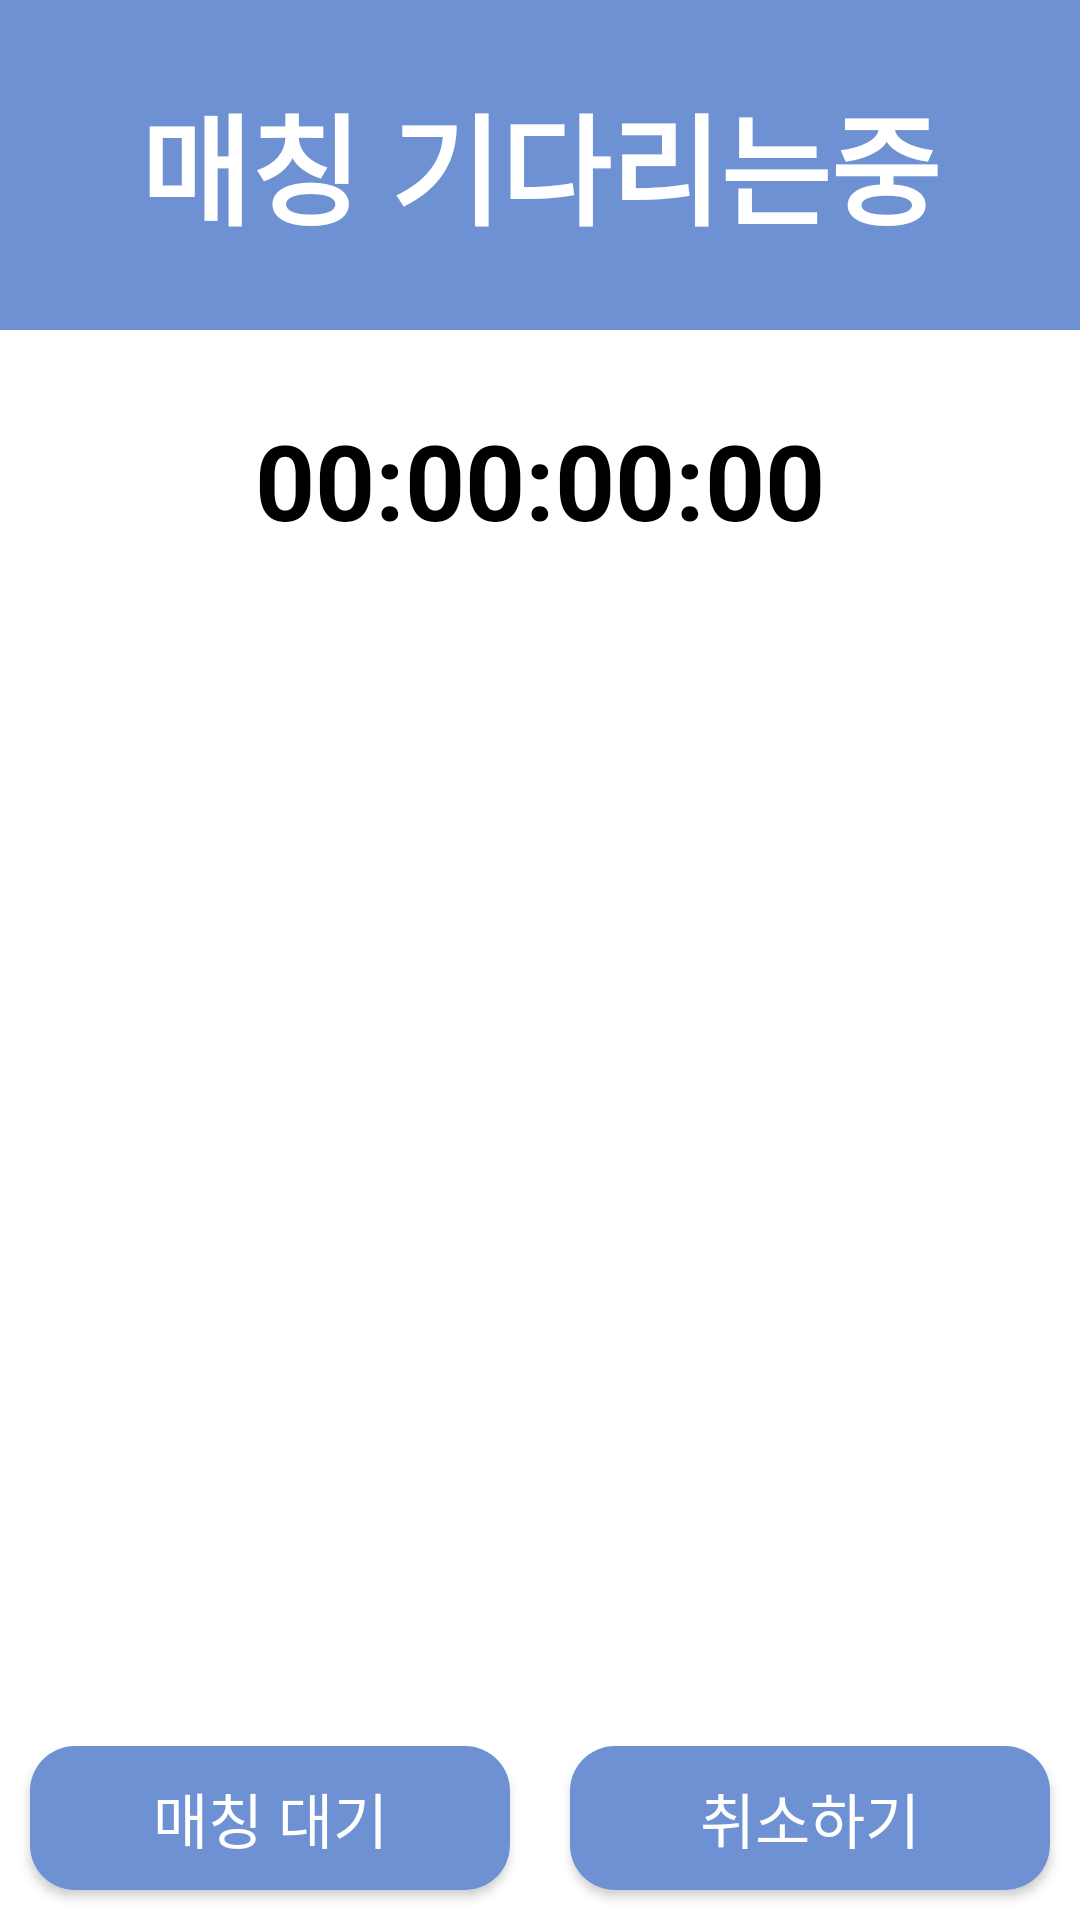

Android layout source for this screen:
<!-- AndroidManifest.xml: application theme AppTheme.NoActionBar -->
<!-- res/layout/activity_helpwait.xml -->
<?xml version="1.0" encoding="utf-8"?>
<LinearLayout xmlns:android="http://schemas.android.com/apk/res/android"
    xmlns:app="http://schemas.android.com/apk/res-auto"
    android:orientation="vertical"
    android:layout_width="match_parent"
    android:layout_height="match_parent"
    android:background="@android:color/background_light">

    <TextView
        android:id="@+id/textView"
        android:layout_width="match_parent"
        android:layout_height="wrap_content"
        android:layout_gravity="center"
        android:layout_weight="1"
        android:background="@color/colorPrimary"
        android:gravity="center"
        android:text="매칭 기다리는중"
        android:textColor="#ffffff"
        android:textSize="40sp"
        android:textStyle="bold" />
    <TextView
        android:id="@+id/timeView"
        android:layout_width="match_parent"
        android:layout_height="100dp"
        android:background="@drawable/timer"
        android:gravity="center"
        android:text="00:00:00:00"
        android:textColor="#000000"
        android:textSize="35dp"
        android:textStyle="bold" />
    <ImageView
        android:id="@+id/gif_image"
        android:layout_width="wrap_content"
        android:layout_height="wrap_content"
        android:layout_gravity="center"
        android:layout_weight="7"/>
    <LinearLayout
        android:layout_width="match_parent"
        android:layout_height="wrap_content"
        android:orientation="horizontal">
        <Button
            android:id="@+id/streetbutton"
            android:layout_width="match_parent"
            android:layout_height="wrap_content"
            android:layout_weight="1"
            android:onClick="streetbutton"
            android:text="매칭 대기"
            android:background="@drawable/selector_button"
            android:fontFamily="@font/nanumgothicbold"
            android:textColor="#FFFFFF"
            android:layout_margin="10dp"
            android:textSize="20dp"/>
        <Button
            android:id="@+id/cancelbutton"
            android:layout_width="match_parent"
            android:layout_height="wrap_content"
            android:layout_weight="1"
            android:onClick="cancelbutton"
            android:text="취소하기"
            android:background="@drawable/selector_button"
            android:fontFamily="@font/nanumgothicbold"
            android:textColor="#FFFFFF"
            android:layout_margin="10dp"
            android:textSize="20dp"/>

    </LinearLayout>




</LinearLayout>
<!-- resources referenced by this layout -->
<resources>
  <color name="colorPrimary">#6d91d2</color>
  <!-- drawable selector_button (drawable) -->
  <?xml version="1.0" encoding="utf-8"?>
  <selector xmlns:android="http://schemas.android.com/apk/res/android">
  
      <item android:drawable="@drawable/round_button2" android:state_enabled="false" />
      <item android:drawable="@drawable/round_button" android:state_enabled="true" />
      <item android:drawable="@drawable/round_button" android:state_selected="true" />
      <item android:drawable="@drawable/round_button2" android:state_selected="false" />
  
  </selector>
  <style name="AppTheme.NoActionBar">
          <item name="windowActionBar">false</item>
          <item name="windowNoTitle">true</item>
      </style>
  <!-- drawable round_button2 (drawable) -->
  <?xml version="1.0" encoding="utf-8"?>
  <selector xmlns:android="http://schemas.android.com/apk/res/android">
      <item>
          <shape>
              <corners android:radius="15dp"/>
              <solid android:color="#808080"/>
          </shape>
      </item>
  
  </selector>
  <!-- drawable round_button (drawable) -->
  <?xml version="1.0" encoding="utf-8"?>
  <selector xmlns:android="http://schemas.android.com/apk/res/android">
      <item>
          <shape>
              <corners android:radius="15dp"/>
              <solid android:color="#6d91d2"/>
          </shape>
      </item>
  
  </selector>
</resources>
